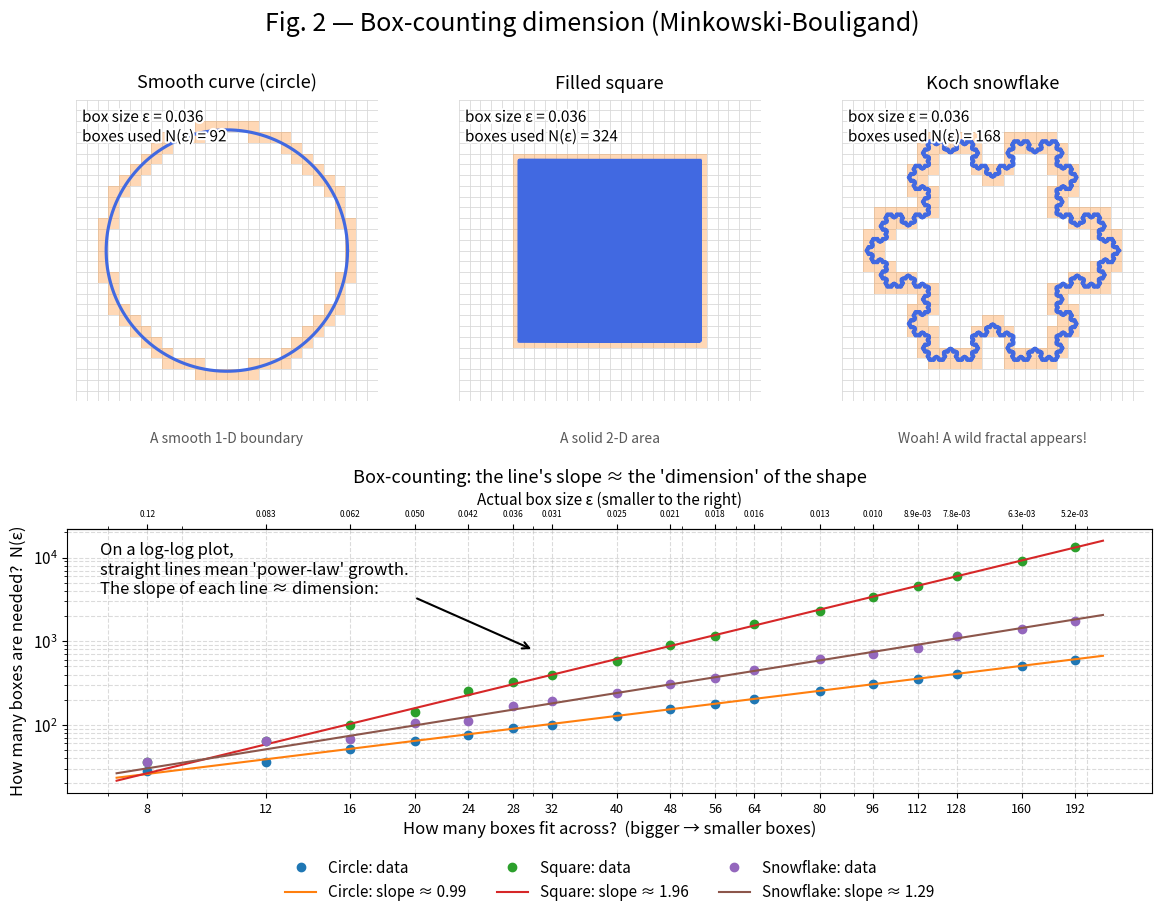

Here is the Python script that generated this plot:
import os
import numpy as np
import matplotlib.pyplot as plt
import matplotlib.patheffects as pe
from matplotlib.collections import PatchCollection
from matplotlib.patches import Rectangle
from matplotlib.ticker import ScalarFormatter


def _koch(o, scale):
    if o == 0:
        ang = np.array([0, 2 * np.pi / 3, 4 * np.pi / 3, 0.0])
        return scale * np.exp(1j * ang)
    Z = _koch(o - 1, scale)
    out = [Z[0]]
    rot = np.exp(-1j * np.pi / 3)
    for i in range(len(Z) - 1):
        z0, z1 = Z[i], Z[i + 1]
        dz = z1 - z0
        p1 = z0 + dz / 3
        p2 = p1 + (dz / 3) * rot
        p3 = z0 + 2 * dz / 3
        out.extend([p1, p2, p3, z1])
    return np.array(out, dtype=complex)


def koch_snowflake(order, scale=1.0):
    pts = _koch(order, scale)
    return pts.real, pts.imag


def resample_polyline(x, y, step):
    z = x + 1j * y
    out = [z[0]]
    for a, b in zip(z[:-1], z[1:]):
        L = np.abs(b - a)
        n = max(1, int(np.ceil(L / step)))
        seg = np.linspace(a, b, n + 1)[1:]
        out.extend(seg)
    out = np.array(out)
    return out.real, out.imag


def normalize_to_unit_square(x, y, pad=0.05):
    xmin, xmax = np.min(x), np.max(x)
    ymin, ymax = np.min(y), np.max(y)
    w, h = xmax - xmin, ymax - ymin
    s = max(w, h)
    cx, cy = (xmin + xmax) / 2, (ymin + ymax) / 2
    x2 = (x - cx) / s + 0.5
    y2 = (y - cy) / s + 0.5
    x3 = pad + (1 - 2 * pad) * x2
    y3 = pad + (1 - 2 * pad) * y2
    return x3, y3


def box_count(points_xy, eps, bounds=(0, 1, 0, 1)):
    xmin, xmax, ymin, ymax = bounds
    x, y = points_xy[:, 0], points_xy[:, 1]
    mask = (x >= xmin) & (x <= xmax) & (y >= ymin) & (y <= ymax)
    x, y = x[mask], y[mask]
    i = np.floor((x - xmin) / eps).astype(int)
    j = np.floor((y - ymin) / eps).astype(int)
    nx = int(np.ceil((xmax - xmin) / eps))
    ny = int(np.ceil((ymax - ymin) / eps))
    i = np.clip(i, 0, nx - 1)
    j = np.clip(j, 0, ny - 1)
    return np.unique(np.stack([i, j], axis=1), axis=0).shape[0]


def grid_boxes_intersected(points_xy, eps, bounds=(0, 1, 0, 1)):
    xmin, xmax, ymin, ymax = bounds
    nx = int(np.ceil((xmax - xmin) / eps))
    ny = int(np.ceil((ymax - ymin) / eps))
    x, y = points_xy[:, 0], points_xy[:, 1]
    i = np.floor((x - xmin) / eps).astype(int)
    j = np.floor((y - ymin) / eps).astype(int)
    i = np.clip(i, 0, nx - 1)
    j = np.clip(j, 0, ny - 1)
    unique = np.unique(np.stack([i, j], axis=1), axis=0)
    rects = [
        Rectangle((xmin + ii * eps, ymin + jj * eps), eps, eps) for ii, jj in unique
    ]
    return rects


def counts_for(points_xy, eps_vals):
    return np.array([box_count(points_xy, eps) for eps in eps_vals], dtype=int)


def slope_and_intercept(eps, N, fit_slice=None):
    x = np.log(1 / eps)
    y = np.log(N)
    if fit_slice is not None:
        x = x[fit_slice]
        y = y[fit_slice]
    b, a = np.polyfit(x, y, 1)
    return b, a


eps_vals = 1 / np.array(
    [8, 12, 16, 20, 24, 28, 32, 40, 48, 56, 64, 80, 96, 112, 128, 160, 192], dtype=float
)
fit_slice = slice(2, -2)
eps_min = float(eps_vals.min())

n_circle = int(np.ceil(2000 * (0.0104 / eps_min)))
theta = np.linspace(0, 2 * np.pi, max(n_circle, 5000), endpoint=False)
circle_xy = np.column_stack([0.5 + 0.40 * np.cos(theta), 0.5 + 0.40 * np.sin(theta)])

grid_step = eps_min / 3.0
g = np.arange(0.2, 0.8 + 1e-12, grid_step)
xx, yy = np.meshgrid(g, g, indexing="xy")
square_xy = np.column_stack([xx.ravel(), yy.ravel()])

xs, ys = koch_snowflake(order=5, scale=1.0)
xs, ys = normalize_to_unit_square(xs, ys, pad=0.08)
xs, ys = resample_polyline(xs, ys, step=0.002)
snowflake_xy = np.column_stack([xs, ys])

N_circle = counts_for(circle_xy, eps_vals)
N_square = counts_for(square_xy, eps_vals)
N_snow = counts_for(snowflake_xy, eps_vals)

D_circle, _a = slope_and_intercept(eps_vals, N_circle, fit_slice)
D_square, _b = slope_and_intercept(eps_vals, N_square, fit_slice)
D_snow, _c = slope_and_intercept(eps_vals, N_snow, fit_slice)

os.makedirs("images", exist_ok=True)

plt.rcParams.update(
    {
        "font.size": 12,
        "axes.titlesize": 13,
        "axes.labelsize": 12,
        "xtick.labelsize": 11,
        "ytick.labelsize": 11,
        "legend.fontsize": 11,
    }
)

fig = plt.figure(figsize=(14, 9))
gs = fig.add_gridspec(2, 3, height_ratios=[8, 7], hspace=0.45)

titles = ["Smooth curve (circle)", "Filled square", "Koch snowflake"]
subtitles = [
    "A smooth 1-D boundary",
    "A solid 2-D area",
    "Woah! A wild fractal appears!"
]
datasets = [
    (circle_xy, N_circle, D_circle),
    (square_xy, N_square, D_square),
    (snowflake_xy, N_snow, D_snow),
]

eps_show = eps_vals[5]
outline_fx = [pe.withStroke(linewidth=3, foreground="white")]

for j, (pts, Nvals, Dhat) in enumerate(datasets):
    ax = fig.add_subplot(gs[0, j])
    ax.set_title(titles[j], fontsize=13, pad=8)
    for v in np.arange(0, 1 + 1e-9, eps_show):
        ax.plot([v, v], [0, 1], lw=0.6, color="0.85", zorder=0)
        ax.plot([0, 1], [v, v], lw=0.6, color="0.85", zorder=0)
    rects = grid_boxes_intersected(pts, eps_show)
    pc = PatchCollection(
        rects, facecolor="tab:orange", alpha=0.3, edgecolor="none", zorder=1
    )
    ax.add_collection(pc)
    ax.plot(pts[:, 0], pts[:, 1], lw=2.25, color="royalblue", zorder=2)
    ax.set_xlim(0, 1)
    ax.set_ylim(0, 1)
    ax.set_aspect("equal")
    ax.axis("off")
    ax.text(
        0.5,
        -0.10,
        subtitles[j],
        transform=ax.transAxes,
        ha="center",
        va="top",
        fontsize=10,
        color="0.35",
    )
    ax.text(
        0.02,
        0.97,
        f"box size ε = {eps_show:.3f}\nboxes used N(ε) = {box_count(pts, eps_show)}",
        transform=ax.transAxes,
        va="top",
        fontsize=11,
        path_effects=outline_fx,
    )
    ax.margins(0.08)

ax = fig.add_subplot(gs[1, :])
x_all = np.log(1 / eps_vals)


def plot_series(N, label):
    y_all = np.log(N)
    x = x_all[fit_slice]
    y = y_all[fit_slice]
    b, a = np.polyfit(x, y, 1)
    ax.plot(1 / eps_vals, N, "o", label=f"{label}: data")
    xx = np.linspace((1 / eps_vals).min() * 0.9, (1 / eps_vals).max() * 1.1, 200)
    ax.plot(xx, np.exp(a + b * np.log(xx)), "-", label=f"{label}: slope ≈ {b:.2f}")
    return b


Dc = plot_series(N_circle, "Circle")
Ds = plot_series(N_square, "Square")
Df = plot_series(N_snow, "Snowflake")

ax.set_xscale("log")
ax.set_yscale("log")
ax.set_xlabel("How many boxes fit across?  (bigger → smaller boxes)")
ax.set_ylabel("How many boxes are needed?  N(ε)")
ax.set_title(
    "Box-counting: the line's slope ≈ the 'dimension' of the shape", fontsize=13
)

ax.text(
    0.03,
    0.95,
    "On a log-log plot,\nstraight lines mean 'power-law' growth.\nThe slope of each line ≈ dimension:",
    transform=ax.transAxes,
    va="top",
    ha="left",
)
ax.annotate(
    "",
    xy=(0.43, 0.54),
    xytext=(0.32, 0.74),
    xycoords="axes fraction",
    arrowprops=dict(arrowstyle="->", lw=1.5),
)

ax.legend(frameon=False, ncols=3, loc="upper center", bbox_to_anchor=(0.5, -0.20))
ax.grid(True, which="both", ls="--", alpha=0.45)


def _format_eps_from_invx(invx):
    if invx == 0:
        return ""
    eps = 1.0 / invx
    if eps >= 0.1:
        return f"{eps:.2f}"
    elif eps >= 0.01:
        return f"{eps:.3f}"
    else:
        return f"{eps:.1e}"


ax.set_xticks(1 / eps_vals, minor=False)

formatter = ScalarFormatter()
formatter.set_scientific(True)
formatter.set_powerlimits((-2, 3))
ax.xaxis.set_major_formatter(formatter)
ax.tick_params(axis="x", labelsize=9)

ax_top = ax.secondary_xaxis("top", functions=(lambda u: u, lambda u: u))
ax_top.set_xscale("log")
ax_top.set_xlabel("Actual box size ε (smaller to the right)", fontsize=11)
ax_top.set_xticks(1 / eps_vals, minor=False)
ax_top.set_xticklabels([_format_eps_from_invx(v) for v in (1 / eps_vals)])
ax_top.tick_params(axis="x", labelsize=6)

fig.suptitle(
    "Fig. 2 — Box-counting dimension (Minkowski-Bouligand)", fontsize=18, y=0.98
)
fig.tight_layout()

out_path = "images/fig2_box_counting.png"
plt.savefig(out_path, dpi=300, bbox_inches="tight")
plt.show()

print(f"Estimated D_box (circle)   ≈ {D_circle:.3f}  (theory: 1)")
print(f"Estimated D_box (square)   ≈ {D_square:.3f}  (theory: 2)")
print(
    f"Estimated D_box (snowflake)≈ {D_snow:.3f}  (theory: log 4 / log 3 ≈ {np.log(4)/np.log(3):.3f})"
)
print(f"\nSaved figure → {out_path}")
